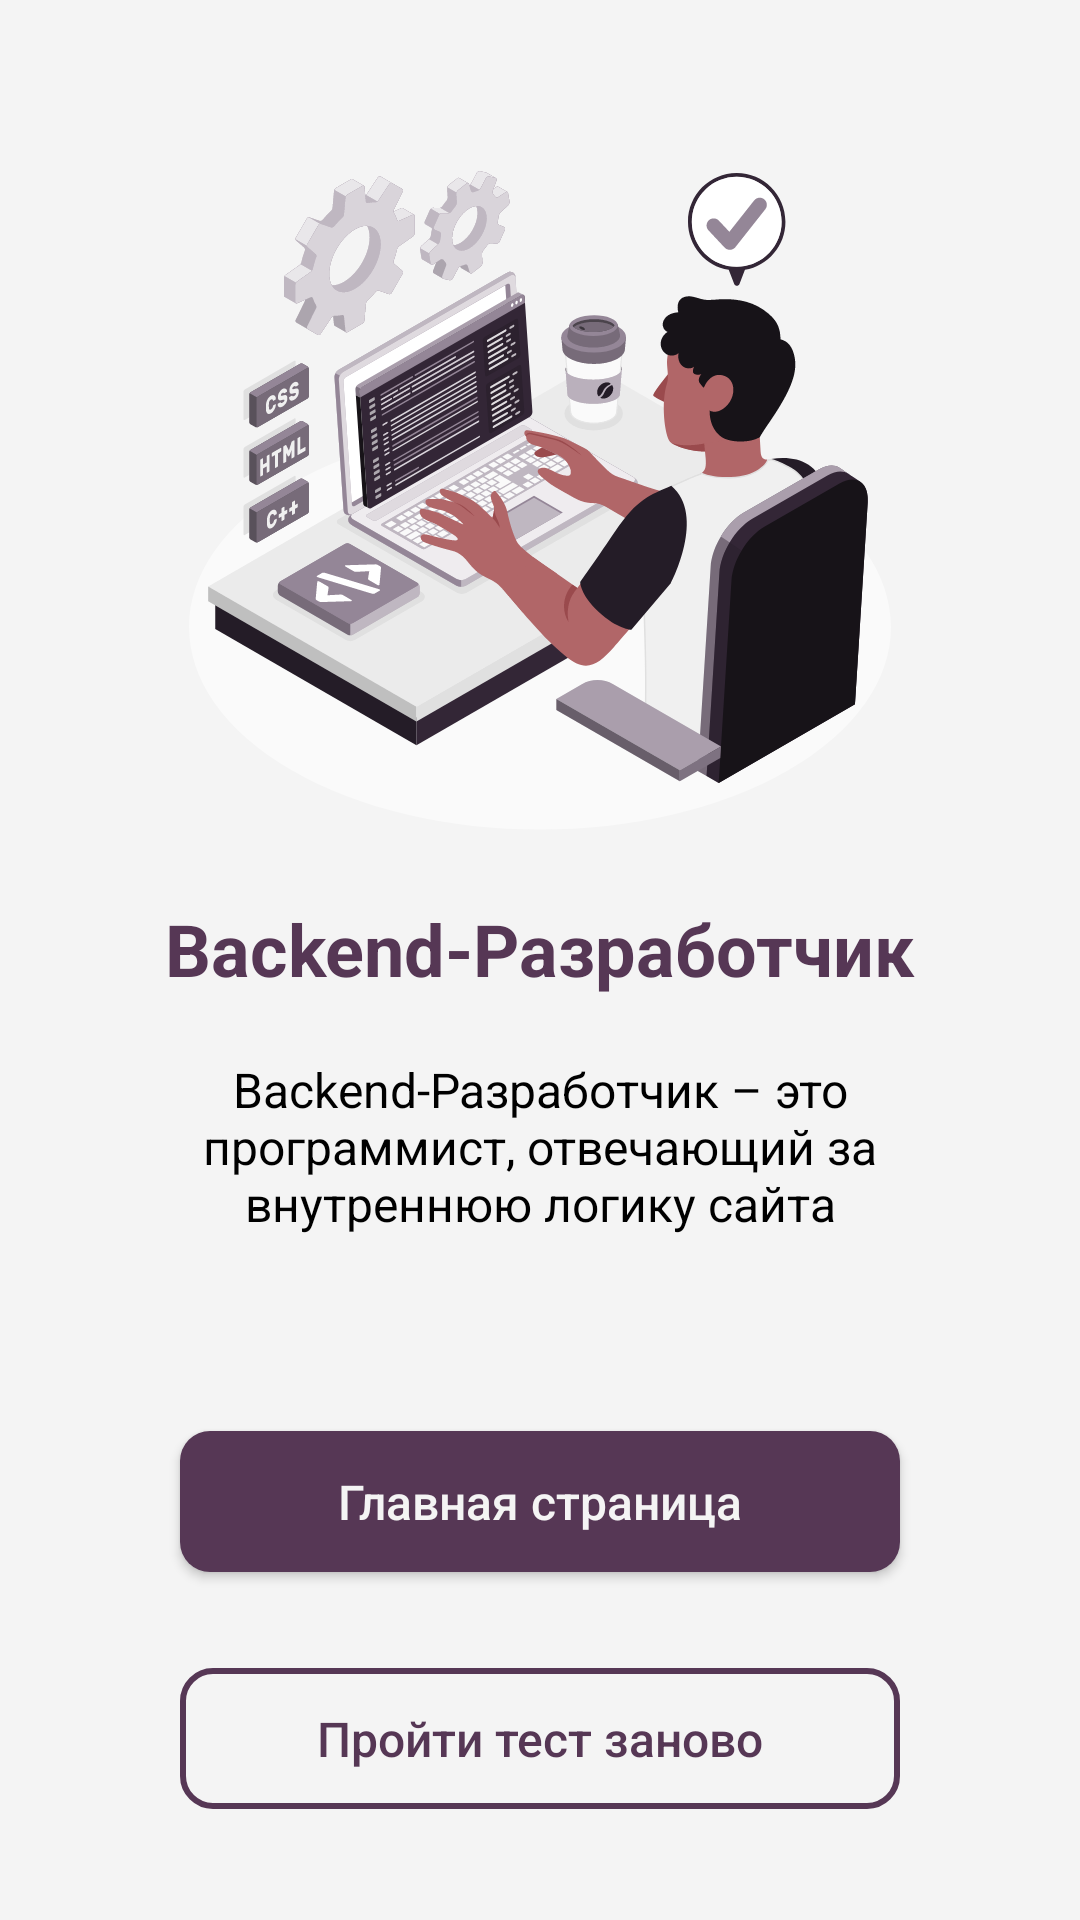

Produce the Android XML layout that renders to this screen, including the resource entries it uses.
<!-- AndroidManifest.xml: application theme Theme.BetaRhythm -->
<!-- res/layout/activity_result.xml -->
<?xml version="1.0" encoding="utf-8"?>
<androidx.constraintlayout.widget.ConstraintLayout xmlns:android="http://schemas.android.com/apk/res/android"
    xmlns:app="http://schemas.android.com/apk/res-auto"
    xmlns:tools="http://schemas.android.com/tools"
    android:layout_width="match_parent"
    android:layout_height="match_parent"
    tools:context=".ResultActivity"
    android:background="@color/background">

    <ImageView
        android:id="@+id/jobAvatar"
        android:layout_width="0dp"
        android:layout_height="240dp"
        android:layout_marginTop="40dp"
        app:layout_constraintEnd_toEndOf="parent"
        app:layout_constraintStart_toStartOf="parent"
        app:layout_constraintTop_toTopOf="parent"
        android:src="@drawable/backend_developer"  />

    <TextView
        android:id="@+id/jobName"
        android:layout_width="wrap_content"
        android:layout_height="wrap_content"
        android:layout_marginTop="20dp"
        android:text="Backend-Разработчик"
        android:textSize="24sp"
        android:textStyle="bold"
        android:textColor="@color/accent"
        app:layout_constraintEnd_toEndOf="parent"
        app:layout_constraintStart_toStartOf="parent"
        app:layout_constraintTop_toBottomOf="@+id/jobAvatar" />

    <TextView
        android:id="@+id/jobDescription"
        android:layout_width="wrap_content"
        android:layout_height="wrap_content"
        android:layout_marginTop="20dp"
        android:paddingHorizontal="25dp"
        android:textColor="@color/black"
        android:textSize="16sp"
        android:textAlignment="center"
        android:text="Backend-Разработчик – это программист, отвечающий за внутреннюю логику сайта"
        app:layout_constraintEnd_toEndOf="parent"
        app:layout_constraintStart_toStartOf="parent"
        app:layout_constraintTop_toBottomOf="@+id/jobName" />

    <androidx.appcompat.widget.AppCompatButton
        android:id="@+id/appCompatButton"
        android:layout_width="0dp"
        android:layout_height="47dp"
        android:layout_marginStart="60dp"
        android:layout_marginEnd="60dp"
        android:background="@drawable/button_solid"
        android:onClick="backMain"
        android:text="Главная страница"
        android:textAllCaps="false"
        android:layout_marginBottom="116dp"
        android:textColor="@color/background"
        android:textSize="16sp"
        app:layout_constraintBottom_toBottomOf="parent"
        app:layout_constraintEnd_toEndOf="parent"
        app:layout_constraintStart_toStartOf="parent"/>
    <androidx.appcompat.widget.AppCompatButton
        android:layout_width="0dp"
        android:layout_height="47dp"
        android:layout_marginStart="60dp"
        android:layout_marginTop="32dp"
        android:layout_marginEnd="60dp"
        android:background="@drawable/button_transparent"
        android:text="Пройти тест заново"
        android:onClick="again"
        android:textAllCaps="false"
        android:textColor="@color/accent"
        android:textSize="16sp"
        app:layout_constraintEnd_toEndOf="parent"
        app:layout_constraintStart_toStartOf="parent"
        app:layout_constraintTop_toBottomOf="@+id/appCompatButton"/>
</androidx.constraintlayout.widget.ConstraintLayout>
<!-- resources referenced by this layout -->
<resources>
  <color name="accent">#563755</color>
  <color name="background">#F4F4F4</color>
  <color name="black">#FF000000</color>
  <!-- drawable backend_developer: vector/xml drawable (drawable, 124602 chars, omitted) -->
  <!-- drawable button_solid (drawable) -->
  <?xml version="1.0" encoding="utf-8"?>
  <shape xmlns:android="http://schemas.android.com/apk/res/android" android:shape="rectangle">
      <corners android:radius="10dp"></corners>
      <solid android:color="@color/accent"></solid>
  </shape>
  <!-- drawable button_transparent (drawable) -->
  <?xml version="1.0" encoding="utf-8"?>
  <shape xmlns:android="http://schemas.android.com/apk/res/android" android:shape="rectangle">
      <stroke android:color="@color/accent" android:width="2dp"></stroke>
      <corners android:radius="10dp"></corners>
  </shape>
  <style name="Theme.BetaRhythm" parent="Base.Theme.BetaRhythm" />
  <style name="Base.Theme.BetaRhythm" parent="Theme.Material3.DayNight.NoActionBar">
          
          
      </style>
</resources>
